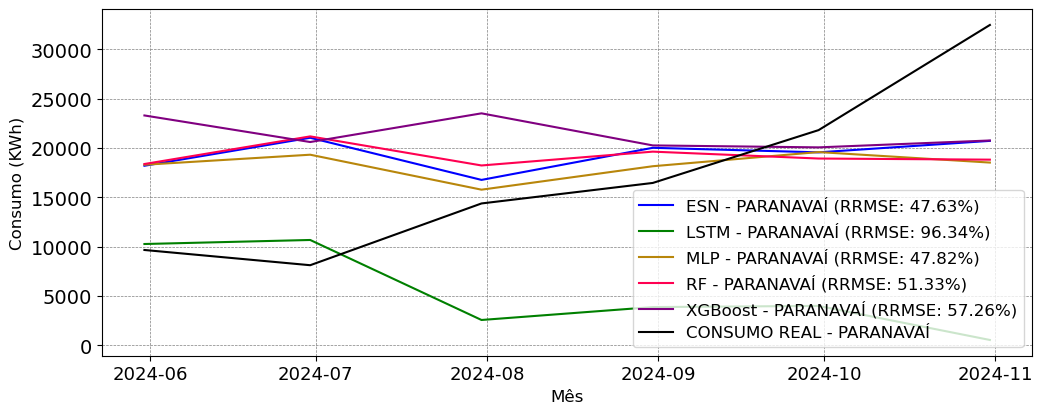

The file beside this chart, header and first rows:
; MAPE; RRMSE
ESN; 0.5527; 0.4763
LSTM; 0.6266; 0.9634
MLP; 0.5; 0.4782
RF; 0.5861; 0.5133
XGBoost; 0.7081; 0.5726
